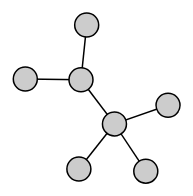
D3 v3 page, settled after 360 driven frames (6 s of simulated time); the page loaded 1 data file(s).



var width = 960,
    height = 500;

var force = d3.layout.force()
    .size([width, height])
    .charge(-400)
    .linkDistance(40)
    .on("tick", tick);

var drag = force.drag()
    .on("dragstart", dragstart);

var svg = d3.select("body").append("svg")
    .attr("width", width)
    .attr("height", height);

var link = svg.selectAll(".link"),
    node = svg.selectAll(".node");

d3.json("graph.json", function(error, graph) {
  if (error) throw alert("error");

  var nodes = [];
  var edges = [];
  var skip = false;
  var num_skipped = 0;
  var keys = Object.keys(graph);
  for (var i = 0; i < Object.keys(graph).length; i++) {
    nodes.push({"x": keys[i]});
  }
  for (var i = 0; i < Object.keys(graph).length; i++) {
    for (item in graph[keys[i]]) { 
       for (var j = 0; j < keys.length; j++) {
           if ((graph[keys[i]][item]).toLowerCase() == (keys[j]).toLowerCase()) {
                edges.push({"source": j, "target": i});
                skip = true;
                num_skipped++;
                break;
           }
       }
       if (!skip) {
         nodes.push({"x": graph[keys[i]][item]});     
         edges.push({"source": i, "target": edges.length+keys.length - num_skipped});
        }
        skip = false;
    }
  }   

  //alert(JSON.stringify(nodes));
  //alert(JSON.stringify(edges));
  force
      .nodes(nodes)
      .links(edges)
      .start();

  link = link.data(edges)
    .enter().append("line")
      .attr("class", "link");

  node = node.data(nodes)
    .enter().append("circle")
      .attr("class", "node")
      .attr("r", 12)
      .on("dblclick", dblclick)
      .call(drag);

});

function tick() {
  link.attr("x1", function(d) { return d.source.x; })
      .attr("y1", function(d) { return d.source.y; })
      .attr("x2", function(d) { return d.target.x; })
      .attr("y2", function(d) { return d.target.y; });

  node.attr("cx", function(d) { return d.x; })
      .attr("cy", function(d) { return d.y; });
}

function dblclick(d) {
  d3.select(this).classed("fixed", d.fixed = false);
}

function dragstart(d) {
  d3.select(this).classed("fixed", d.fixed = true);
}



### data: graph.json
{
 "a": [
  "c",
  "d",
  "e"
 ],
 "b": [
  "a",
  "g",
  "h"
 ]
}